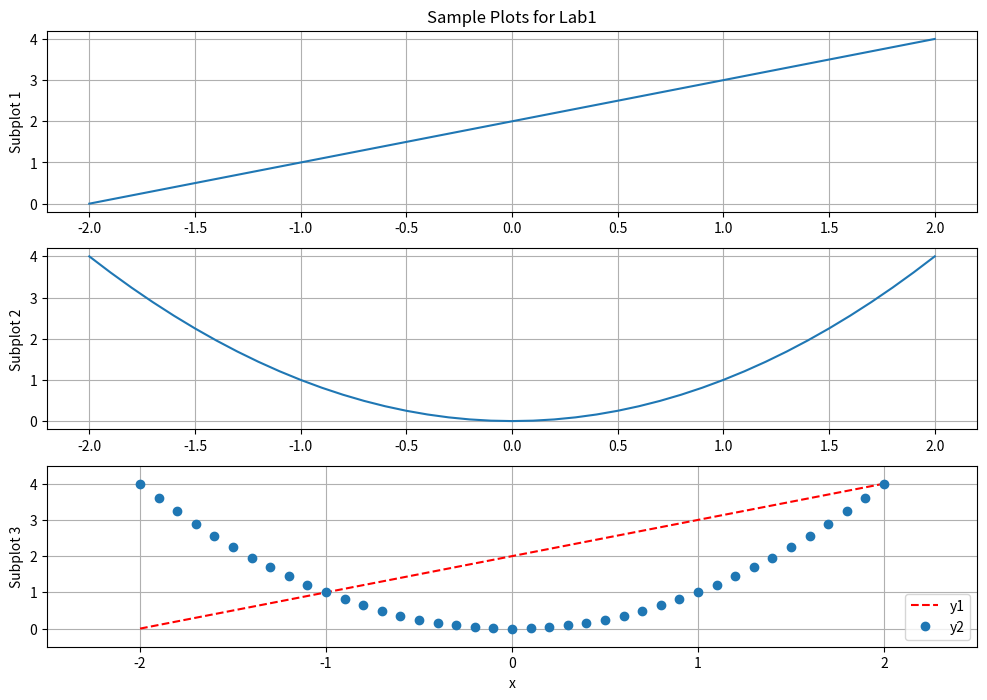

Here is the Python script that generated this plot:
# ###############################################################
2 #                                                             #
3 # JJ Mackesy                                                  #
4 # ECE 351-52                                                  #
5 # Lab Number                                                  #
6 # Due Date                                                    #
7 # Any other necessary information needed to navigate the file #
8 #                                                             #
9 # #############################################################

import numpy as np
import scipy.signal as sig
import matplotlib.pyplot as plt
import time

##% Part 4.3.1
t = 1
print(t)
print("t =",t)
print('t =',t, "seconds")
print('t is now =', t/3, '\n... and can be rounded using round()', round(t/3,4))

##% Part 4.3.2 
print(3**2)

##% Part 4.3.3      
list1 = [0,1,2,3]
print('list1:',list1)
list2 = [[0],[1],[2],[3]]
print('list2:',list2)
list3 = [[0,1],[2,3]]
print('list3:',list3)
array1 = np.array([0,1,2,3])
print('array1:',array1)
array2 = np.array([[0],[1],[2],[3]])
print('array2:',array2)
array3 = np.array([[0,1],[2,3]])
print('array3:',array3)

##% Part 4.3.4
#comment

##% Part 4.3.5
print(np.arange(4),'\n',np.arange(0,2,0.5),'\n',np.linspace(0,1.5,4))

##% Part 4.3.6
list1 = [1,2,3,4,5]
array1=np.array(list1)
print('list1 :',list1[0],list1[4])
print('array1 :',array1[0],array1[4])
array2 = np.array([[1,2,3,4,5],[6,7,8,9,10]])
list2=list(array2)
print('array2 :',array2[0,2],array2[1,4])
print('list2 :', list2[0],list2[1])

print(array2[:,2], array2[0,:])

##% Part 4.3.7
print('1x3',np.zeros(3))
print('2x2', np.zeros((2,3)))
print('2x3',np.ones((2,3)))

##% Part 4.3.8
steps =0.1
x=np.arange(-2,2+steps,steps)

y1 = x + 2
y2 = x**2

plt.figure(figsize=(12,8))

plt.subplot(3,1,1)
plt.plot(x,y1)
plt.title('Sample Plots for Lab1')

plt.ylabel('Subplot 1')
plt.grid(True)

plt.subplot(3,1,2)
plt.plot(x,y2)
plt.ylabel('Subplot 2')
plt.grid(which='both')


plt.subplot(3,1,3)
plt.plot(x,y1,'--r',label='y1')
plt.plot(x,y2,'o',label='y2')
plt.axis([-2.5,2.5,-0.5,4.5])
plt.grid(True)
plt.legend(loc='lower right')
plt.xlabel('x')
plt.ylabel('Subplot 3')
plt.show()

##% Part 4.3.9
cRect = 2+3j
print(cRect)

cPol = abs(cRect) * np.exp(1j*np.angle(cRect))
print(cPol)

cRect2 = np.real(cPol)+1j*np.imag(cPol)
print(cRect2)

print(np.sqrt(3*5-5*5+0j))

